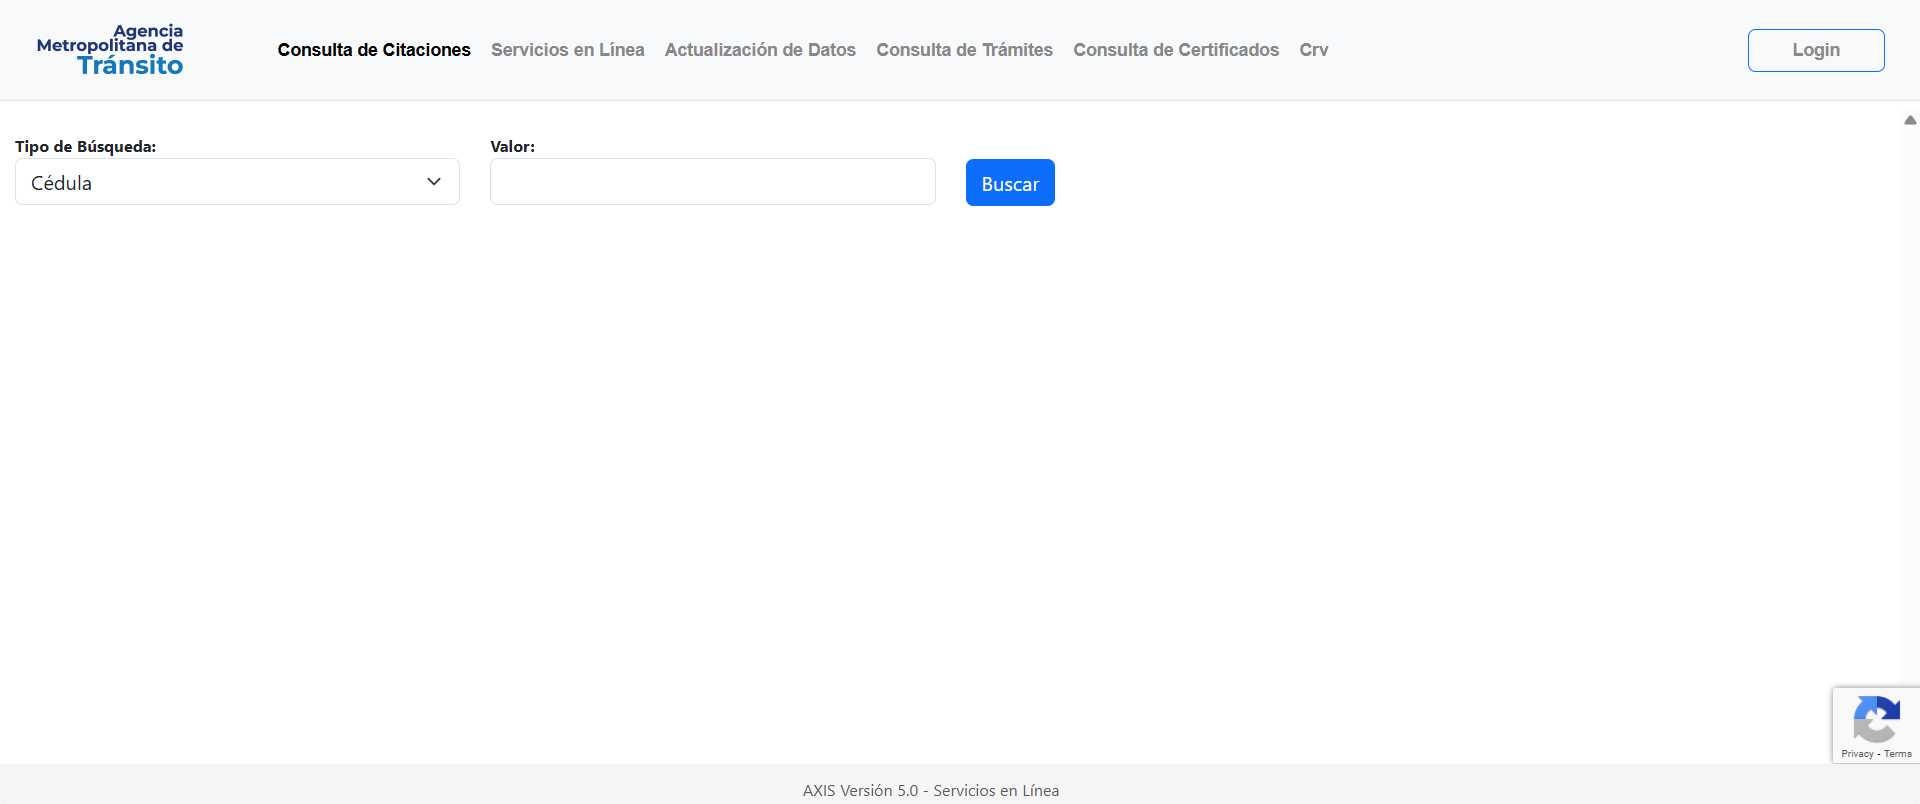
Task: Proceso de generación de reporte de citaciones AMT
Workflow: Bot_ConsultaCitaciones

Step 1: Utilizar Navegador Chrome: Servicios en Línea - amt in window 'Servicios en Línea' (chrome.exe)

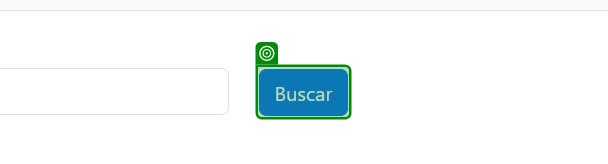
Step 2: check the button 'boton_buscar' in window 'Servicios en Línea' (chrome.exe)

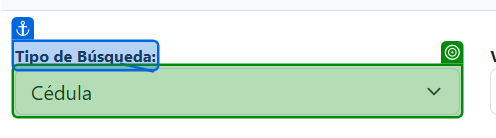
Step 3: select [in_TipoIdentificacion] in the drop-down 'Tipo de Búsqueda:' in window 'Servicios en Línea' (chrome.exe)

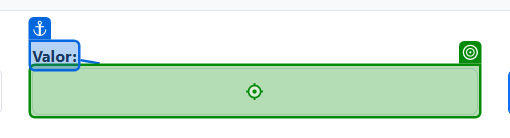
Step 4: type [in_numIdentificacion] into the text box 'valor_busqueda' in window 'Servicios en Línea' (chrome.exe)

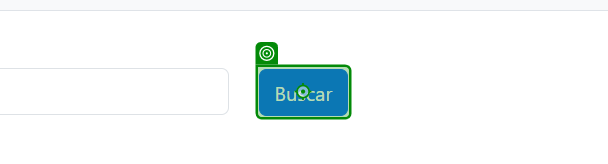
Step 5: click on the button 'boton_buscar' in window 'Servicios en Línea' (chrome.exe)

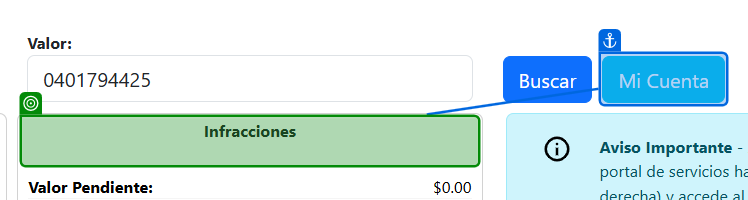
Step 6: check the paragraph in window 'Servicios en Línea' (chrome.exe)

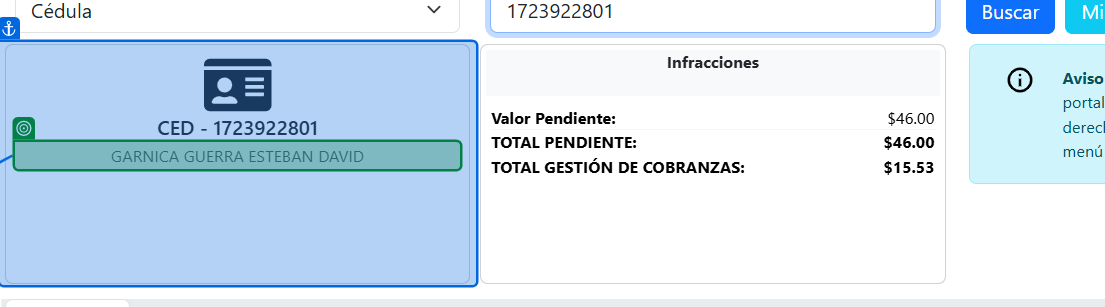
Step 7: get-text from the paragraph 'valor_nombre' in window 'Servicios en Línea' (chrome.exe)

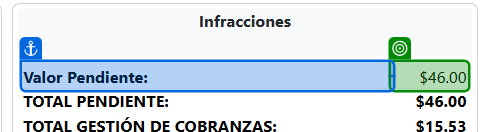
Step 8: get-text from the table cell in window 'Servicios en Línea' (chrome.exe)

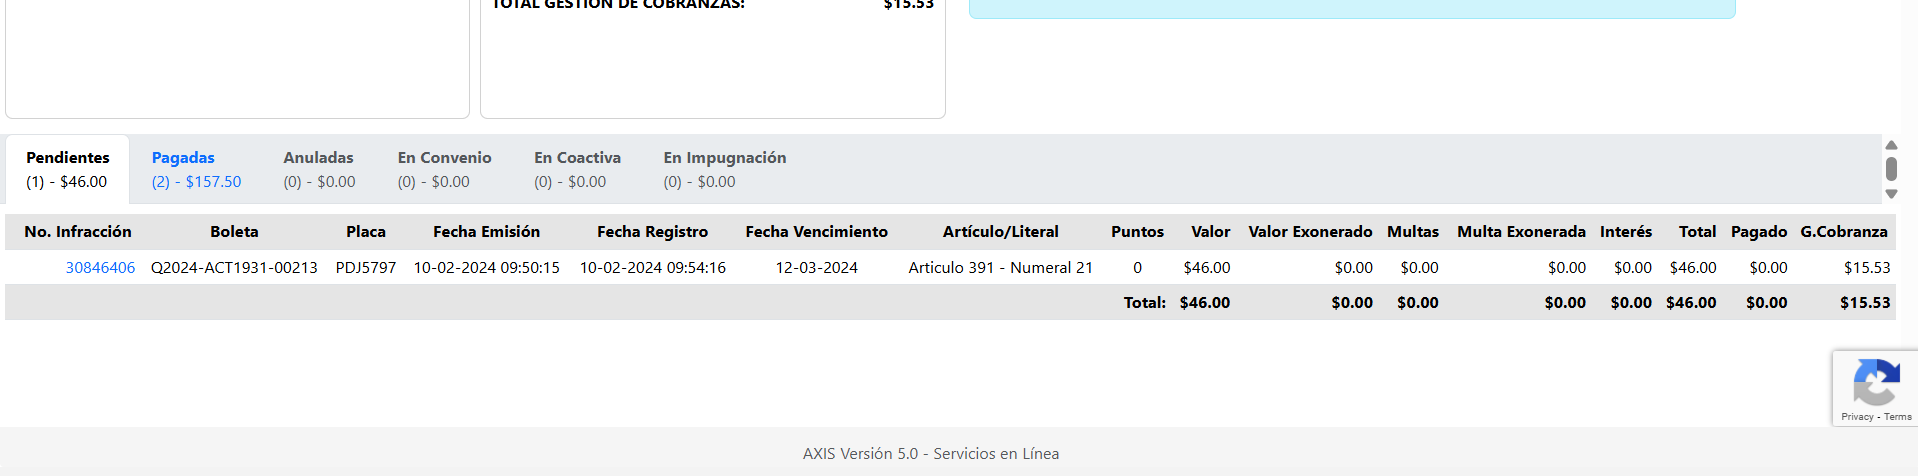
Step 9 [else]: get-text from the table 'table_inf' in window 'Servicios en Línea' (chrome.exe)

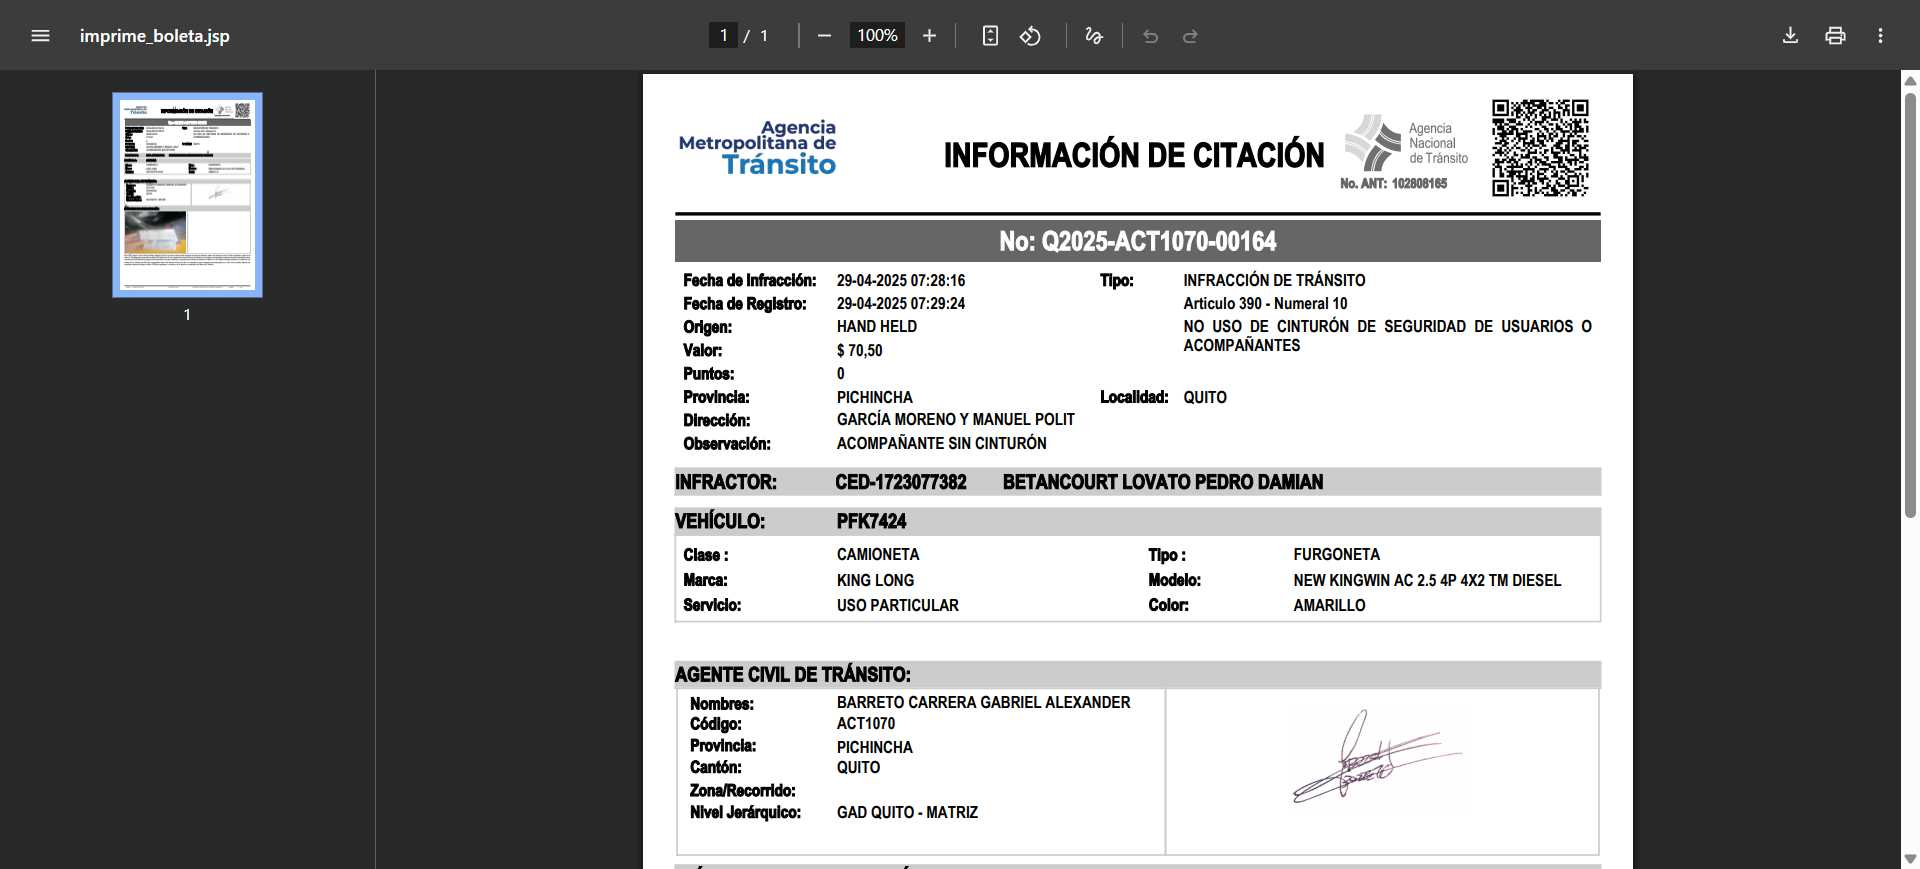
Step 10: Utilizar Navegador Chrome: Guardar boleta in window 'imprime_boleta.jsp' (chrome.exe)

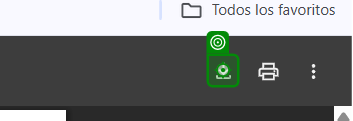
Step 11: click on the grouping in window 'imprime_boleta.jsp - Google Chrome' (chrome.exe)

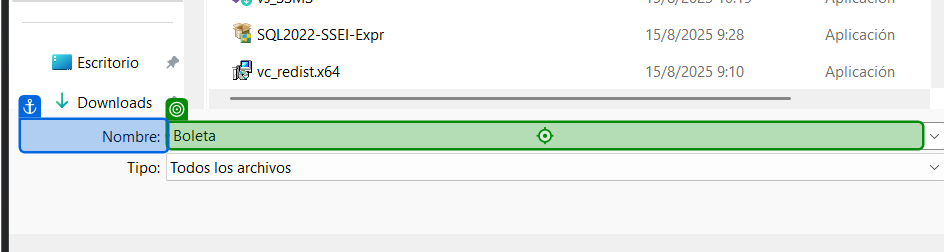
Step 12: type "[Path.Combine(Environment.CurrentDirectory, "Data", "Output", in_numIdentificacion,"Boleta_" & CurrentRow(1).ToString & ".pdf")]" in window 'Guardar como' (chrome.exe)

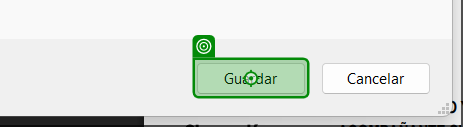
Step 13: click in window 'Guardar como' (chrome.exe)
